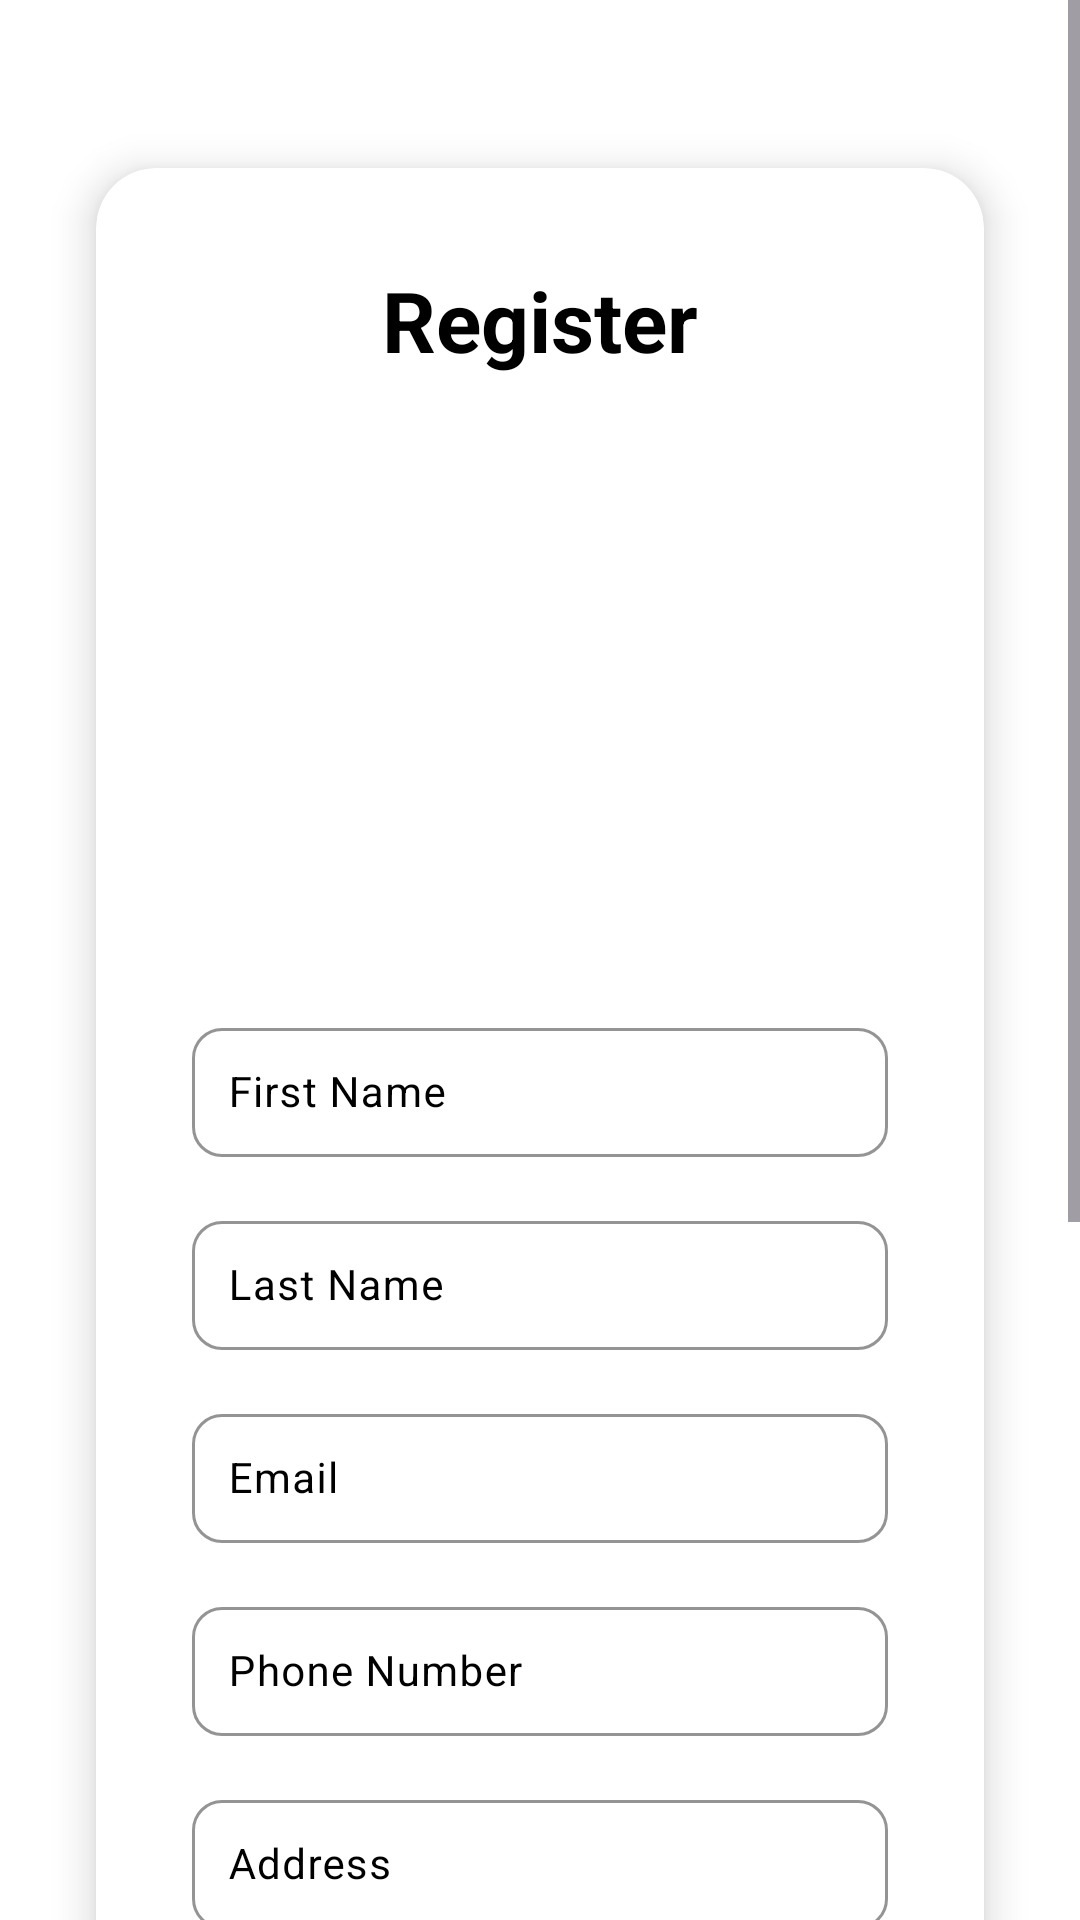

The Android layout XML behind this screen, and the referenced resources:
<!-- AndroidManifest.xml: application theme Theme.Mobileapplication -->
<!-- res/layout/fragment_register.xml -->
<?xml version="1.0" encoding="utf-8"?>
<ScrollView xmlns:android="http://schemas.android.com/apk/res/android"
    xmlns:app="http://schemas.android.com/apk/res-auto"
    android:layout_width="match_parent"
    android:layout_height="match_parent"
    android:background="?attr/colorSurface">

    <LinearLayout
        android:layout_width="match_parent"
        android:layout_height="wrap_content"
        android:orientation="vertical"
        android:padding="16dp"
        android:gravity="center">

        <androidx.cardview.widget.CardView
            android:layout_width="match_parent"
            android:layout_height="wrap_content"
            android:layout_marginTop="40dp"
            android:layout_marginStart="16dp"
            android:layout_marginEnd="16dp"
            android:layout_marginBottom="40dp"
            app:cardCornerRadius="20dp"
            app:cardElevation="8dp"
            app:cardBackgroundColor="?attr/colorSurface">

            <LinearLayout
                android:layout_width="match_parent"
                android:layout_height="wrap_content"
                android:orientation="vertical"
                android:padding="32dp">

                <TextView
                    android:layout_width="wrap_content"
                    android:layout_height="wrap_content"
                    android:layout_gravity="center"
                    android:text="Register"
                    android:textSize="28sp"
                    android:textStyle="bold"
                    android:textColor="?attr/colorOnSurface"
                    android:layout_marginBottom="28dp"/>

                <ImageView
                    android:id="@+id/profile_image"
                    android:layout_width="100dp"
                    android:layout_height="100dp"
                    android:layout_gravity="center"
                    android:src="@drawable/ic_launcher_foreground"
                    android:layout_marginBottom="12dp"/>

                <Button
                    android:id="@+id/upload_image_button"
                    android:layout_width="wrap_content"
                    android:layout_height="wrap_content"
                    android:layout_gravity="center"
                    android:text="Upload Image"
                    android:textSize="13sp"
                    android:backgroundTint="?attr/colorPrimary"
                    android:textColor="?attr/colorOnPrimary"
                    app:cornerRadius="16dp"
                    android:layout_marginBottom="24dp"
                    style="@style/Widget.Material3.Button.TextButton"/>

                <com.google.android.material.textfield.TextInputLayout
                    android:layout_width="match_parent"
                    android:layout_height="wrap_content"
                    android:layout_marginBottom="16dp"
                    app:boxStrokeColor="?attr/colorPrimary"
                    app:boxCornerRadiusTopStart="10dp"
                    app:boxCornerRadiusTopEnd="10dp"
                    app:boxCornerRadiusBottomStart="10dp"
                    app:boxCornerRadiusBottomEnd="10dp">

                    <com.google.android.material.textfield.TextInputEditText
                        android:id="@+id/first_name_input"
                        android:layout_width="match_parent"
                        android:layout_height="wrap_content"
                        android:hint="First Name"
                        android:inputType="textPersonName"
                        android:padding="12dp"
                        android:textSize="14sp"/>
                </com.google.android.material.textfield.TextInputLayout>

                <com.google.android.material.textfield.TextInputLayout
                    android:layout_width="match_parent"
                    android:layout_height="wrap_content"
                    android:layout_marginBottom="16dp"
                    app:boxStrokeColor="?attr/colorPrimary"
                    app:boxCornerRadiusTopStart="10dp"
                    app:boxCornerRadiusTopEnd="10dp"
                    app:boxCornerRadiusBottomStart="10dp"
                    app:boxCornerRadiusBottomEnd="10dp">

                    <com.google.android.material.textfield.TextInputEditText
                        android:id="@+id/last_name_input"
                        android:layout_width="match_parent"
                        android:layout_height="wrap_content"
                        android:hint="Last Name"
                        android:inputType="textPersonName"
                        android:padding="12dp"
                        android:textSize="14sp"/>
                </com.google.android.material.textfield.TextInputLayout>

                <com.google.android.material.textfield.TextInputLayout
                    android:layout_width="match_parent"
                    android:layout_height="wrap_content"
                    android:layout_marginBottom="16dp"
                    app:boxStrokeColor="?attr/colorPrimary"
                    app:boxCornerRadiusTopStart="10dp"
                    app:boxCornerRadiusTopEnd="10dp"
                    app:boxCornerRadiusBottomStart="10dp"
                    app:boxCornerRadiusBottomEnd="10dp">

                    <com.google.android.material.textfield.TextInputEditText
                        android:id="@+id/email_input"
                        android:layout_width="match_parent"
                        android:layout_height="wrap_content"
                        android:hint="Email"
                        android:inputType="textEmailAddress"
                        android:padding="12dp"
                        android:textSize="14sp"/>
                </com.google.android.material.textfield.TextInputLayout>

                <com.google.android.material.textfield.TextInputLayout
                    android:layout_width="match_parent"
                    android:layout_height="wrap_content"
                    android:layout_marginBottom="16dp"
                    app:boxStrokeColor="?attr/colorPrimary"
                    app:boxCornerRadiusTopStart="10dp"
                    app:boxCornerRadiusTopEnd="10dp"
                    app:boxCornerRadiusBottomStart="10dp"
                    app:boxCornerRadiusBottomEnd="10dp">

                    <com.google.android.material.textfield.TextInputEditText
                        android:id="@+id/phone_input"
                        android:layout_width="match_parent"
                        android:layout_height="wrap_content"
                        android:hint="Phone Number"
                        android:inputType="phone"
                        android:padding="12dp"
                        android:textSize="14sp"/>
                </com.google.android.material.textfield.TextInputLayout>

                <com.google.android.material.textfield.TextInputLayout
                    android:layout_width="match_parent"
                    android:layout_height="wrap_content"
                    android:layout_marginBottom="16dp"
                    app:boxStrokeColor="?attr/colorPrimary"
                    app:boxCornerRadiusTopStart="10dp"
                    app:boxCornerRadiusTopEnd="10dp"
                    app:boxCornerRadiusBottomStart="10dp"
                    app:boxCornerRadiusBottomEnd="10dp">

                    <com.google.android.material.textfield.TextInputEditText
                        android:id="@+id/address_input"
                        android:layout_width="match_parent"
                        android:layout_height="wrap_content"
                        android:hint="Address"
                        android:inputType="textPostalAddress"
                        android:padding="12dp"
                        android:textSize="14sp"/>
                </com.google.android.material.textfield.TextInputLayout>

                <com.google.android.material.textfield.TextInputLayout
                    android:layout_width="match_parent"
                    android:layout_height="wrap_content"
                    android:layout_marginBottom="16dp"
                    app:boxStrokeColor="?attr/colorPrimary"
                    app:boxCornerRadiusTopStart="10dp"
                    app:boxCornerRadiusTopEnd="10dp"
                    app:boxCornerRadiusBottomStart="10dp"
                    app:boxCornerRadiusBottomEnd="10dp"
                    app:endIconMode="password_toggle">

                    <com.google.android.material.textfield.TextInputEditText
                        android:id="@+id/password_input"
                        android:layout_width="match_parent"
                        android:layout_height="wrap_content"
                        android:hint="Password"
                        android:inputType="textPassword"
                        android:padding="12dp"
                        android:textSize="14sp"/>
                </com.google.android.material.textfield.TextInputLayout>

                <com.google.android.material.textfield.TextInputLayout
                    android:layout_width="match_parent"
                    android:layout_height="wrap_content"
                    android:layout_marginBottom="16dp"
                    app:boxStrokeColor="?attr/colorPrimary"
                    app:boxCornerRadiusTopStart="10dp"
                    app:boxCornerRadiusTopEnd="10dp"
                    app:boxCornerRadiusBottomStart="10dp"
                    app:boxCornerRadiusBottomEnd="10dp"
                    app:endIconMode="password_toggle">

                    <com.google.android.material.textfield.TextInputEditText
                        android:id="@+id/confirm_password_input"
                        android:layout_width="match_parent"
                        android:layout_height="wrap_content"
                        android:hint="Confirm Password"
                        android:inputType="textPassword"
                        android:padding="12dp"
                        android:textSize="14sp"/>
                </com.google.android.material.textfield.TextInputLayout>

                <ProgressBar
                    android:id="@+id/progress_bar"
                    android:layout_width="wrap_content"
                    android:layout_height="wrap_content"
                    android:layout_gravity="center"
                    android:visibility="gone"
                    android:layout_marginBottom="8dp"/>

                <Button
                    android:id="@+id/register_button"
                    android:layout_width="match_parent"
                    android:layout_height="wrap_content"
                    android:text="Register"
                    android:textSize="15sp"
                    android:padding="12dp"
                    android:backgroundTint="?attr/colorPrimary"
                    android:textColor="?attr/colorOnPrimary"
                    app:cornerRadius="24dp"
                    android:layout_marginTop="8dp"
                    android:layout_marginBottom="16dp"/>

                <TextView
                    android:id="@+id/login_link"
                    android:layout_width="wrap_content"
                    android:layout_height="wrap_content"
                    android:layout_gravity="center"
                    android:text="Already have an account? Login"
                    android:textColor="?attr/colorPrimary"
                    android:textSize="14sp"
                    android:clickable="true"
                    android:focusable="true"
                    android:minHeight="48dp"
                    android:paddingVertical="12dp"/>

            </LinearLayout>

        </androidx.cardview.widget.CardView>

    </LinearLayout>

</ScrollView>
<!-- resources referenced by this layout -->
<resources>
  <style name="Theme.Mobileapplication" parent="Base.Theme.Mobileapplication" />
  <style name="Base.Theme.Mobileapplication" parent="Theme.Material3.DayNight.NoActionBar">
          <item name="colorPrimary">@color/green</item>
          <item name="colorOnPrimary">@color/white</item>
  
          <item name="colorSecondary">@color/black</item>
          <item name="colorOnSecondary">@color/white</item>
  
          <item name="colorPrimaryContainer">@color/white</item>
          <item name="colorOnPrimaryContainer">@color/black</item>
  
          <item name="colorSecondaryContainer">@color/white</item>
          <item name="colorOnSecondaryContainer">@color/black</item>
  
          <item name="colorOnSurface">@color/black</item>
          <item name="colorOnSurfaceVariant">@color/black</item>
          
          <item name="colorSurface">@color/white</item>
  
          <item name="colorSurfaceContainer">@color/gray</item>
          <item name="colorSurfaceContainerHigh">@color/gray_dark</item>
  
          <item name="colorButtonNormal">@color/green</item>
          <item name="colorTertiaryContainer">@color/gray_dark_night</item>
  
      </style>
  <color name="green">#FF618762</color>
  <color name="white">#FFFFFFFF</color>
  <color name="black">#FF000000</color>
  <color name="gray">#FFE9E9E9</color>
  <color name="gray_dark">#FFD9D9D9</color>
  <color name="gray_dark_night">#FF202020</color>
</resources>
